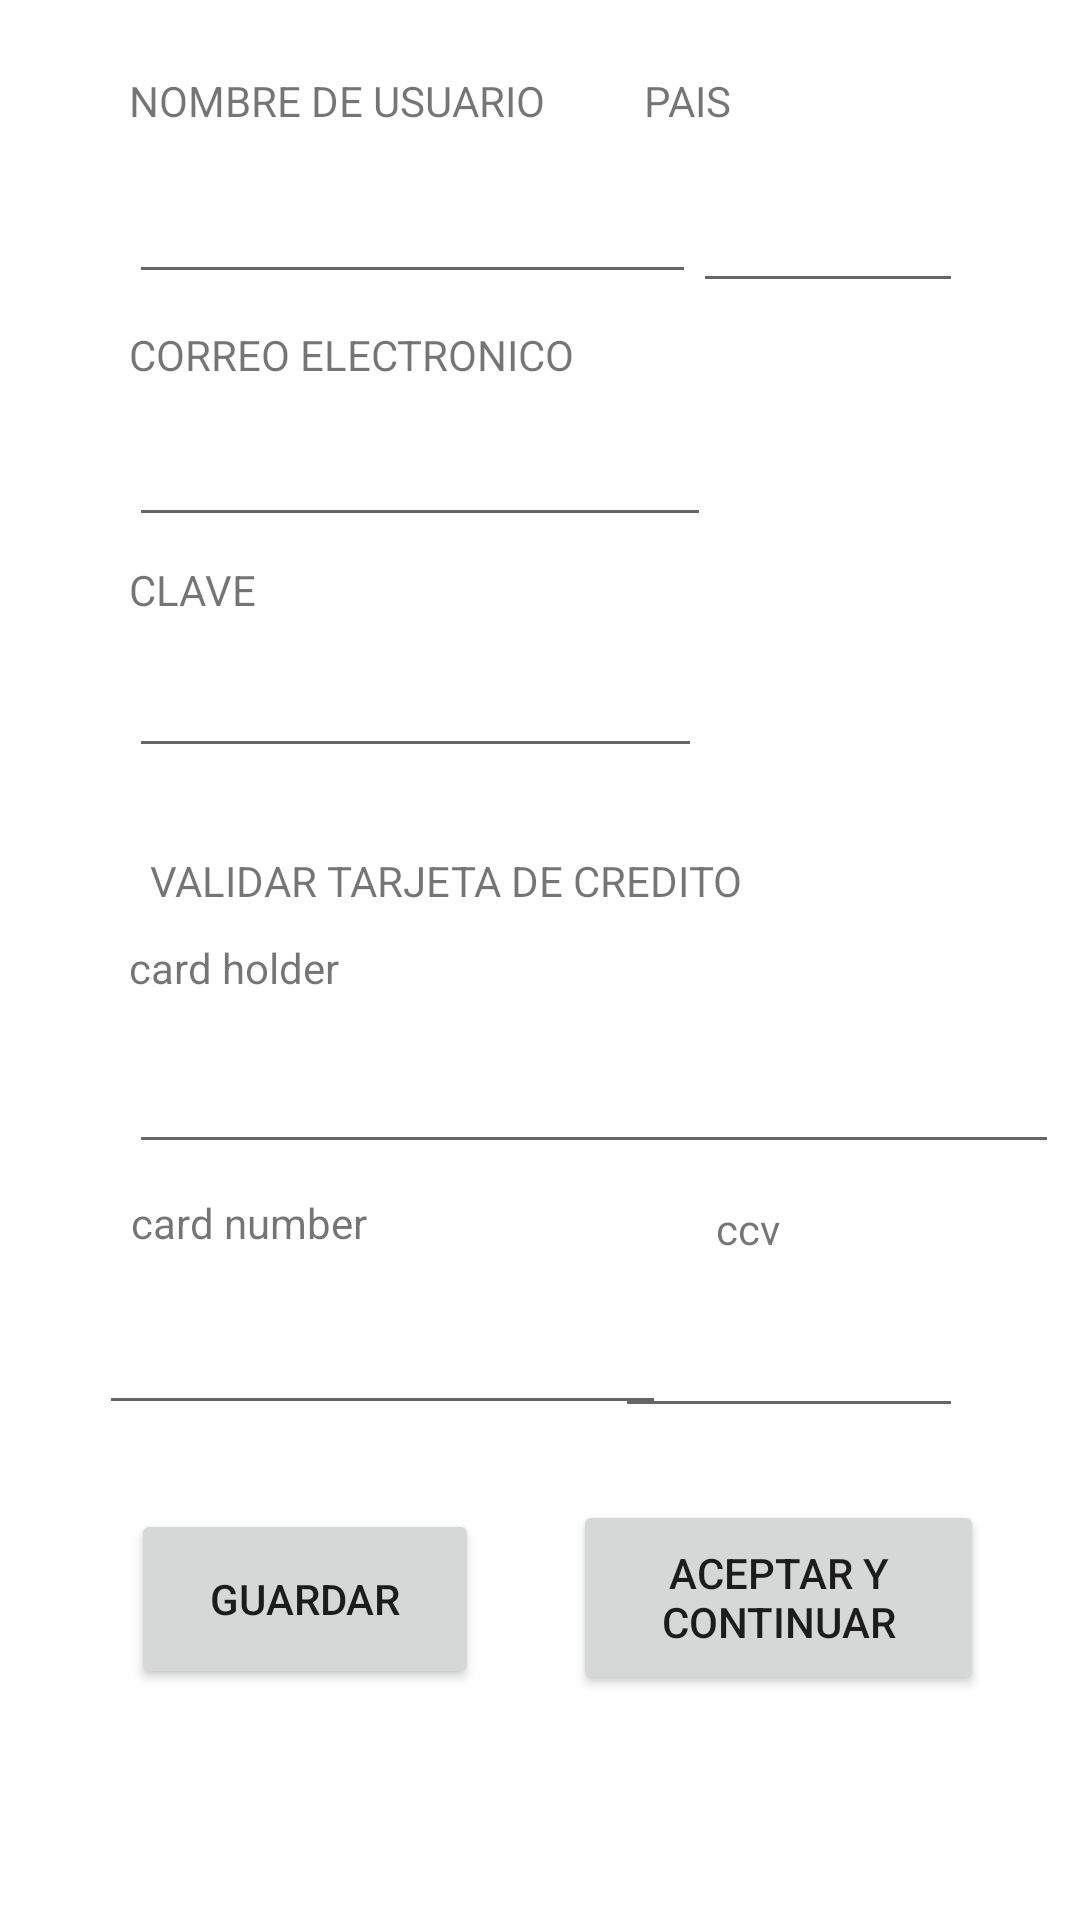

Layout XML and referenced resources for this Android screen:
<!-- AndroidManifest.xml: application theme Theme.ProyectoFinal3 -->
<!-- res/layout/activity_main4.xml -->
<?xml version="1.0" encoding="utf-8"?>
<androidx.constraintlayout.widget.ConstraintLayout xmlns:android="http://schemas.android.com/apk/res/android"
    xmlns:app="http://schemas.android.com/apk/res-auto"
    xmlns:tools="http://schemas.android.com/tools"
    android:layout_width="match_parent"
    android:layout_height="match_parent"
    tools:context=".MainActivity4">

    <EditText
        android:id="@+id/etNombre"
        android:layout_width="189dp"
        android:layout_height="45dp"
        android:layout_marginStart="43dp"
        android:layout_marginTop="12dp"
        android:layout_marginEnd="158dp"
        android:ems="10"
        android:inputType="textPersonName"
        android:minHeight="48dp"
        app:layout_constraintEnd_toEndOf="parent"
        app:layout_constraintHorizontal_bias="0.0"
        app:layout_constraintStart_toStartOf="parent"
        app:layout_constraintTop_toBottomOf="@+id/textView9" />

    <EditText
        android:id="@+id/etPais"
        android:layout_width="90dp"
        android:layout_height="46dp"
        android:layout_marginTop="12dp"
        android:layout_marginEnd="40dp"
        android:ems="10"
        android:inputType="textPersonName"
        android:minHeight="48dp"
        app:layout_constraintEnd_toEndOf="parent"
        app:layout_constraintHorizontal_bias="0.653"
        app:layout_constraintStart_toEndOf="@+id/etNombre"
        app:layout_constraintTop_toBottomOf="@+id/textView10"
        tools:ignore="TouchTargetSizeCheck" />

    <EditText
        android:id="@+id/etContraseña"
        android:layout_width="191dp"
        android:layout_height="45dp"
        android:layout_marginStart="43dp"
        android:layout_marginTop="32dp"
        android:layout_marginEnd="158dp"
        android:ems="10"
        android:inputType="number"
        android:minHeight="48dp"
        app:layout_constraintEnd_toEndOf="parent"
        app:layout_constraintHorizontal_bias="0.0"
        app:layout_constraintStart_toStartOf="parent"
        app:layout_constraintTop_toBottomOf="@+id/CorreoElectronico"
        tools:ignore="SpeakableTextPresentCheck,SpeakableTextPresentCheck" />

    <EditText
        android:id="@+id/CorreoElectronico"
        android:layout_width="194dp"
        android:layout_height="41dp"
        android:layout_marginStart="43dp"
        android:layout_marginTop="40dp"
        android:layout_marginEnd="158dp"
        android:ems="10"
        android:inputType="textPassword"
        android:minHeight="48dp"
        app:layout_constraintEnd_toEndOf="parent"
        app:layout_constraintHorizontal_bias="0.0"
        app:layout_constraintStart_toStartOf="parent"
        app:layout_constraintTop_toBottomOf="@+id/etNombre"
        tools:ignore="SpeakableTextPresentCheck,SpeakableTextPresentCheck" />

    <Button
        android:id="@+id/verificar"
        android:layout_width="137dp"
        android:layout_height="65dp"
        android:layout_marginTop="24dp"
        android:layout_marginEnd="24dp"
        android:onClick="aceptarContinuar"
        android:text="aceptar y continuar"
        app:layout_constraintEnd_toEndOf="parent"
        app:layout_constraintHorizontal_bias="0.8"
        app:layout_constraintStart_toEndOf="@+id/guardar"
        app:layout_constraintTop_toBottomOf="@+id/CCV" />

    <TextView
        android:id="@+id/textView"
        android:layout_width="56dp"
        android:layout_height="16dp"
        android:layout_marginStart="43dp"
        android:layout_marginTop="4dp"
        android:layout_marginBottom="4dp"
        android:text="CLAVE"

        app:layout_constraintBottom_toTopOf="@+id/etContraseña"
        app:layout_constraintEnd_toEndOf="parent"
        app:layout_constraintHorizontal_bias="0.0"
        app:layout_constraintStart_toStartOf="parent"
        app:layout_constraintTop_toBottomOf="@+id/CorreoElectronico" />

    <TextView
        android:id="@+id/textView10"
        android:layout_width="56dp"
        android:layout_height="0dp"
        android:layout_marginTop="24dp"
        android:layout_marginEnd="88dp"

        android:text="PAIS"
        app:layout_constraintEnd_toEndOf="parent"
        app:layout_constraintHorizontal_bias="0.964"
        app:layout_constraintStart_toEndOf="@+id/textView9"
        app:layout_constraintTop_toTopOf="parent" />

    <TextView
        android:id="@+id/textView9"
        android:layout_width="140dp"
        android:layout_height="17dp"
        android:layout_marginStart="43dp"
        android:layout_marginTop="24dp"
        android:text="NOMBRE DE USUARIO"

        app:layout_constraintEnd_toEndOf="parent"
        app:layout_constraintHorizontal_bias="0.0"
        app:layout_constraintStart_toStartOf="parent"
        app:layout_constraintTop_toTopOf="parent" />

    <TextView
        android:id="@+id/textView5"
        android:layout_width="wrap_content"
        android:layout_height="wrap_content"
        android:layout_marginStart="43dp"
        android:layout_marginTop="4dp"
        android:layout_marginBottom="4dp"
        android:text="CORREO ELECTRONICO"
        app:layout_constraintBottom_toTopOf="@+id/CorreoElectronico"
        app:layout_constraintEnd_toEndOf="parent"
        app:layout_constraintHorizontal_bias="0.0"
        app:layout_constraintStart_toStartOf="parent"
        app:layout_constraintTop_toBottomOf="@+id/etNombre" />

    <Button
        android:id="@+id/guardar"
        android:layout_width="116dp"
        android:layout_height="60dp"
        android:layout_marginStart="43dp"
        android:layout_marginTop="28dp"
        android:onClick="guardar"
        android:text="guardar"
        app:layout_constraintEnd_toEndOf="parent"
        app:layout_constraintHorizontal_bias="0.003"
        app:layout_constraintStart_toStartOf="parent"
        app:layout_constraintTop_toBottomOf="@+id/cardNumber" />

    <TextView
        android:id="@+id/textView2"
        android:layout_width="wrap_content"
        android:layout_height="wrap_content"
        android:layout_marginStart="43dp"
        android:layout_marginTop="10dp"
        android:text="card holder"
        app:layout_constraintEnd_toEndOf="parent"
        app:layout_constraintHorizontal_bias="0.0"
        app:layout_constraintStart_toStartOf="parent"
        app:layout_constraintTop_toBottomOf="@+id/Numerotarjeta" />

    <TextView
        android:id="@+id/textView4"
        android:layout_width="wrap_content"
        android:layout_height="wrap_content"
        android:layout_marginStart="43dp"
        android:layout_marginTop="10dp"
        android:text="card number"
        app:layout_constraintEnd_toStartOf="@+id/textView3"
        app:layout_constraintHorizontal_bias="0.005"
        app:layout_constraintStart_toStartOf="parent"
        app:layout_constraintTop_toBottomOf="@+id/etNombreUsuario" />

    <TextView
        android:id="@+id/textView3"
        android:layout_width="wrap_content"
        android:layout_height="wrap_content"
        android:layout_marginTop="12dp"
        android:layout_marginEnd="100dp"
        android:text="ccv"
        app:layout_constraintBottom_toTopOf="@+id/cardNumber"
        app:layout_constraintEnd_toEndOf="parent"
        app:layout_constraintTop_toBottomOf="@+id/etNombreUsuario"
        app:layout_constraintVertical_bias="0.0" />

    <EditText
        android:id="@+id/etNombreUsuario"
        android:layout_width="310dp"
        android:layout_height="46dp"
        android:layout_marginStart="43dp"
        android:layout_marginTop="10dp"
        android:ems="10"
        android:inputType="textPersonName"
        app:layout_constraintEnd_toEndOf="parent"
        app:layout_constraintHorizontal_bias="0.017"
        app:layout_constraintStart_toStartOf="parent"
        app:layout_constraintTop_toBottomOf="@+id/textView2" />

    <EditText
        android:id="@+id/CCV"
        android:layout_width="116dp"
        android:layout_height="45dp"
        android:layout_marginTop="12dp"
        android:layout_marginEnd="40dp"
        android:ems="10"
        android:inputType="number"
        app:layout_constraintEnd_toEndOf="parent"
        app:layout_constraintHorizontal_bias="0.954"
        app:layout_constraintStart_toEndOf="@+id/cardNumber"
        app:layout_constraintTop_toBottomOf="@+id/textView3" />

    <EditText
        android:id="@+id/cardNumber"
        android:layout_width="189dp"
        android:layout_height="48dp"
        android:layout_marginTop="10dp"
        android:ems="10"
        android:inputType="number"
        app:layout_constraintEnd_toEndOf="parent"
        app:layout_constraintHorizontal_bias="0.193"
        app:layout_constraintStart_toStartOf="parent"
        app:layout_constraintTop_toBottomOf="@+id/textView4" />

    <TextView
        android:id="@+id/Numerotarjeta"
        android:layout_width="wrap_content"
        android:layout_height="wrap_content"
        android:layout_marginTop="284dp"
        android:text="VALIDAR TARJETA DE CREDITO"
        app:layout_constraintEnd_toEndOf="parent"
        app:layout_constraintHorizontal_bias="0.309"
        app:layout_constraintStart_toStartOf="parent"
        app:layout_constraintTop_toTopOf="parent" />


</androidx.constraintlayout.widget.ConstraintLayout>
<!-- resources referenced by this layout -->
<resources>
  <style name="Theme.ProyectoFinal3" parent="Theme.MaterialComponents.DayNight.NoActionBar">
          
          <item name="colorPrimary">@color/purple_500</item>
          <item name="colorPrimaryVariant">@color/purple_700</item>
          <item name="colorOnPrimary">@color/white</item>
          
          <item name="colorSecondary">@color/purple_700</item>
          <item name="colorSecondaryVariant">#998490EA</item>
          <item name="colorOnSecondary">@color/black</item>
          
          <item name="android:statusBarColor" tools:targetApi="l">?attr/colorPrimaryVariant</item>
          
      </style>
  <!-- not gathered from this repository: default colours our renderer supplied (Android Studio template values) -->
  <color name="purple_500">#FF6200EE</color>
  <color name="purple_700">#FF3700B3</color>
  <color name="black">#FF000000</color>
  <color name="white">#FFFFFFFF</color>
</resources>
